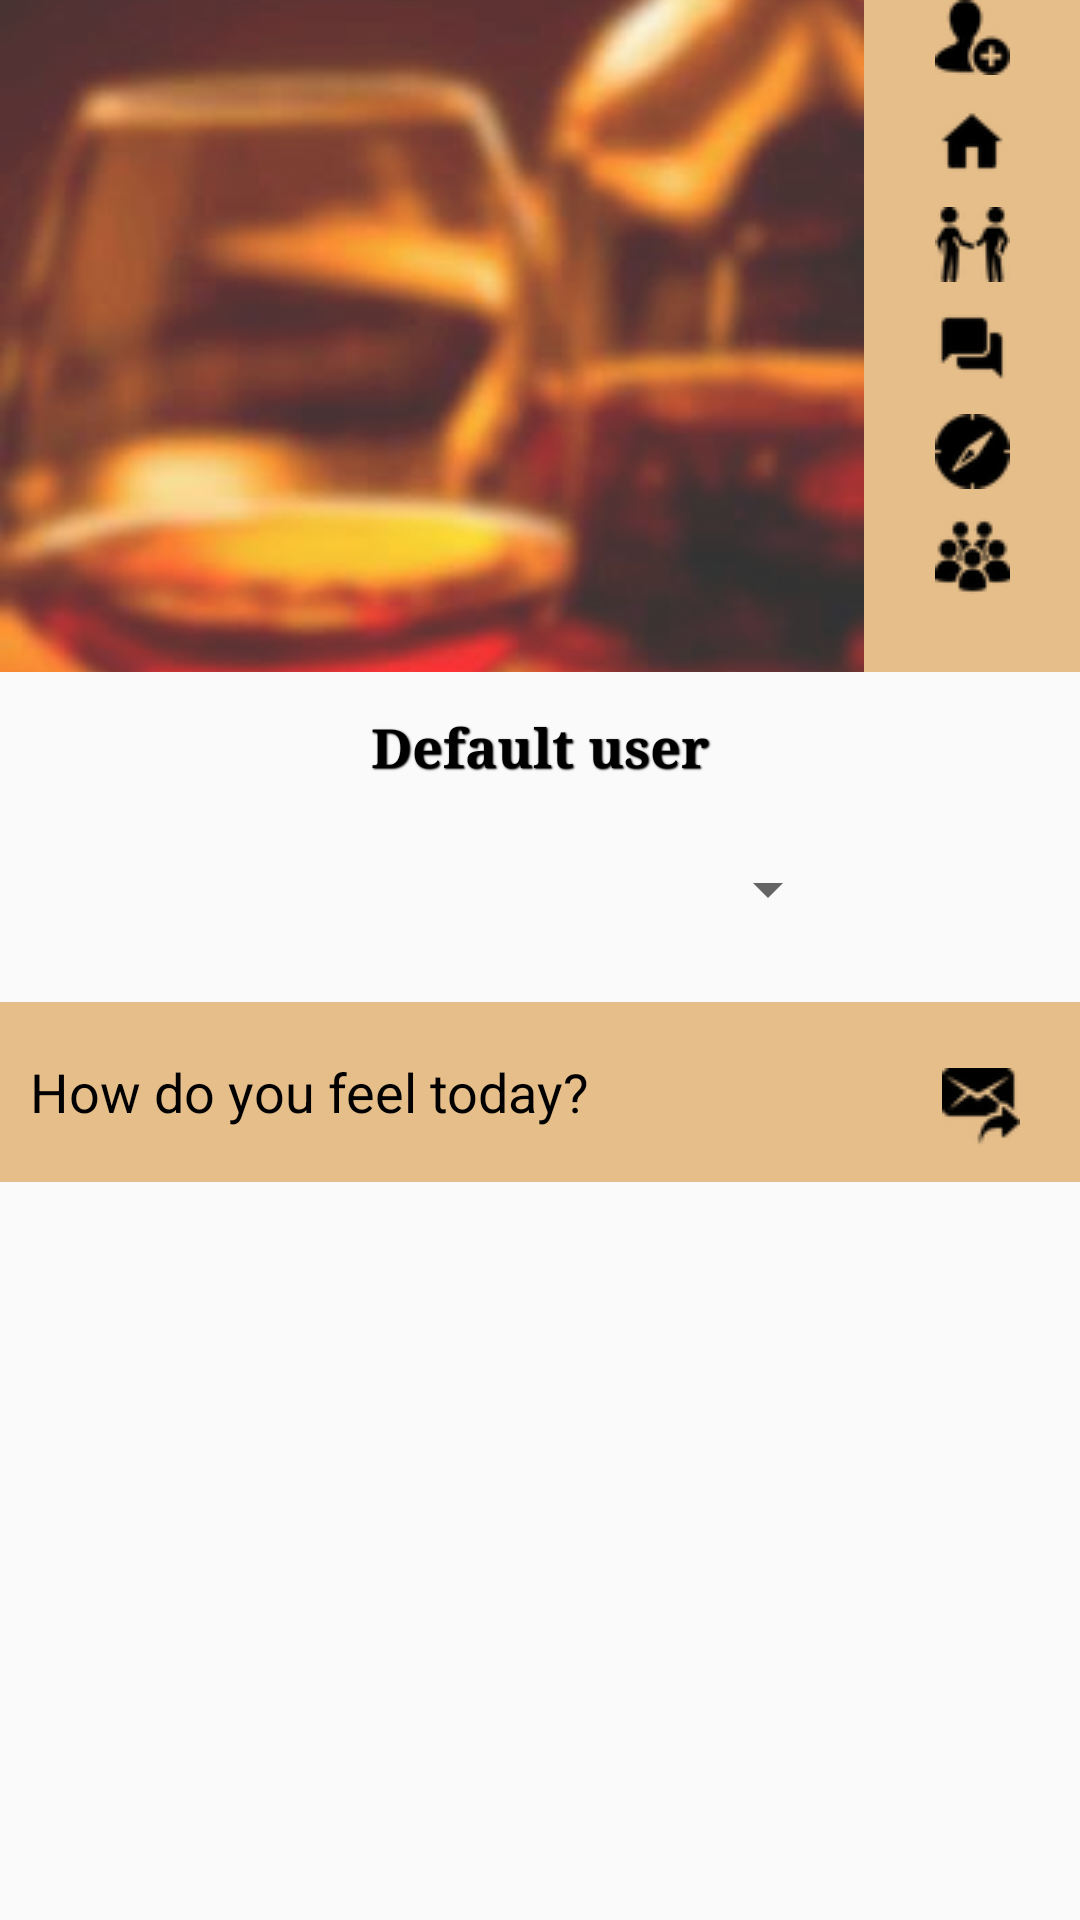

The Android layout XML behind this screen, and the referenced resources:
<!-- AndroidManifest.xml: application theme AppTheme -->
<!-- res/layout/activity_user.xml -->
<?xml version="1.0" encoding="utf-8"?>
<LinearLayout xmlns:android="http://schemas.android.com/apk/res/android"
    android:orientation="vertical" android:layout_width="match_parent"
    android:layout_height="match_parent"
    android:weightSum="1">

    <LinearLayout
        android:layout_width="match_parent"
        android:layout_height="match_parent"
        android:layout_weight="0.65"
        android:orientation="horizontal"
        android:weightSum="1"
        >

     <LinearLayout
         android:layout_width="match_parent"
         android:layout_height="match_parent"
         android:orientation="vertical"
         android:layout_weight="0.2">

         <ImageView
             android:layout_width="match_parent"
             android:layout_height="match_parent"
             android:src="@drawable/back_il"
             android:adjustViewBounds="true"
             android:scaleType="centerCrop"
             android:alpha="0.8"
             android:clickable="true"
             android:onClick="onClickUploadAvatar"
             android:id="@+id/user_av"
             />


     </LinearLayout>

        <LinearLayout
            android:layout_width="match_parent"
            android:layout_height="match_parent"
            android:orientation="vertical"
            android:layout_weight="0.8"
            android:scaleType="fitXY"
            android:background="#E6BE8A"
            android:id="@+id/all_buttons">

            <ImageButton
                android:layout_width="match_parent"
                android:layout_height="wrap_content"
                android:id="@+id/user_add_friend"
                android:src="@drawable/add_friend"
                android:background="@null"
                android:layout_marginBottom="10dp"
                android:clickable="true"
                android:onClick="onClickAddFriend"
                />
            <ImageButton
                android:layout_width="match_parent"
                android:layout_height="wrap_content"
                android:id="@+id/user_home_page"
                android:src="@drawable/rsz_home"
                android:background="@null"
                android:layout_marginBottom="10dp"
                android:clickable="true"
                android:onClick="onClickHome"/>
            <ImageButton
                android:layout_width="match_parent"
                android:layout_height="wrap_content"
                android:id="@+id/user_friends"
                android:src="@drawable/rsz_friends"
                android:background="@null"
                android:layout_marginBottom="10dp"
                android:clickable="true"
                android:onClick="onClickFriends"/>
            <ImageButton
                android:layout_width="match_parent"
                android:layout_height="wrap_content"
                android:id="@+id/user_messages"
                android:src="@drawable/rsz_chat"
                android:background="@null"
                android:layout_marginBottom="10dp"
                android:clickable="true"
                android:onClick="onClickChat"
                />
            <ImageButton
                android:layout_width="match_parent"
                android:layout_height="wrap_content"
                android:id="@+id/user_map"
                android:src="@drawable/rsz_map"
                android:background="@null"
                android:layout_marginBottom="10dp"
                android:clickable="true"
                android:onClick="onClickMap"/>
            <ImageButton
                android:layout_width="match_parent"
                android:layout_height="wrap_content"
                android:id="@+id/user_appointment"
                android:src="@drawable/rsz_createappointment"
                android:background="@null"
                android:layout_marginBottom="10dp"
                android:clickable="true"
                android:onClick="onClickAppointments"/>
        </LinearLayout>
    </LinearLayout>

    <LinearLayout
        android:layout_width="match_parent"
        android:layout_height="match_parent"

        android:orientation="vertical">

        <TextView
            android:layout_width="250dp"
            android:layout_height="50dp"
            android:id="@+id/user_login"
            android:fontFamily="serif"
            android:textColor="#000"
            android:textSize="18dp"
            android:layout_gravity="center_horizontal|center_vertical"
            android:gravity="center_horizontal|center_vertical"
            android:textStyle="bold"
            android:shadowColor="@color/text_shadow"
            android:shadowDx="1"
            android:shadowDy="1"
            android:shadowRadius="1"
            android:text="@string/def_name"/>
        <Spinner
            android:layout_width="200dp"
            android:layout_height="45dp"
            android:id="@+id/status_spinner"
            android:layout_gravity="center_horizontal|center_vertical"
            android:gravity="center_horizontal|center_vertical"

            android:textStyle="bold"
            android:layout_marginBottom="15dp"
            android:textColor = "#000"
            />

        <RelativeLayout
            android:layout_width="match_parent"
            android:layout_height="wrap_content"
            android:background="#E6BE8A">


                <EditText
                    android:layout_width="match_parent"
                    android:layout_height="60dp"
                    android:background="@null"
                    android:layout_marginLeft="10dp"
                    android:textColor="#000"
                    android:id="@+id/whats_on_my_mind"
                    android:hint="@string/new_post"
                    />


            <ImageButton
                android:layout_width="wrap_content"
                android:layout_height="wrap_content"
                android:id="@+id/post_button"
                android:layout_alignParentRight="true"
                android:background="@null"
                android:layout_marginTop="22dp"
                android:layout_marginRight="20dp"
                android:clickable="true"
                android:onClick="onClickSendPost"
                android:src="@drawable/send_post"
                />

        </RelativeLayout>

        <ListView
            android:id="@+id/wall"
            android:layout_width="match_parent"
            android:layout_height="match_parent"
            android:longClickable="false"
            >

        </ListView>
    </LinearLayout>

</LinearLayout>
<!-- resources referenced by this layout -->
<resources>
  <color name="text_shadow">#000</color>
  <!-- drawable add_friend: png bitmap (drawable, 750 bytes) -->
  <!-- drawable back_il: jpg bitmap (drawable, 15114 bytes) -->
  <!-- drawable rsz_chat: png bitmap (drawable, 576 bytes) -->
  <!-- drawable rsz_createappointment: png bitmap (drawable, 860 bytes) -->
  <!-- drawable rsz_friends: png bitmap (drawable, 839 bytes) -->
  <!-- drawable rsz_home: png bitmap (drawable, 562 bytes) -->
  <!-- drawable rsz_map: png bitmap (drawable, 729 bytes) -->
  <!-- drawable send_post: png bitmap (drawable, 767 bytes) -->
  <string name="def_name">Default user</string>
  <string name="new_post">How do you feel today?</string>
  <style name="AppTheme" parent="Theme.AppCompat.Light.DarkActionBar">
          
          <item name="colorPrimary">@color/colorPrimary</item>
          <item name="colorPrimaryDark">@color/colorPrimaryDark</item>
          <item name="colorAccent">@color/colorAccent</item>
          <item name="android:textColorHint">@color/text_color_hint</item>
  
      </style>
  <color name="colorPrimary">#3F51B5</color>
  <color name="colorPrimaryDark">#303f9f</color>
  <color name="colorAccent">#FFD300</color>
  <color name="text_color_hint">#000</color>
</resources>
